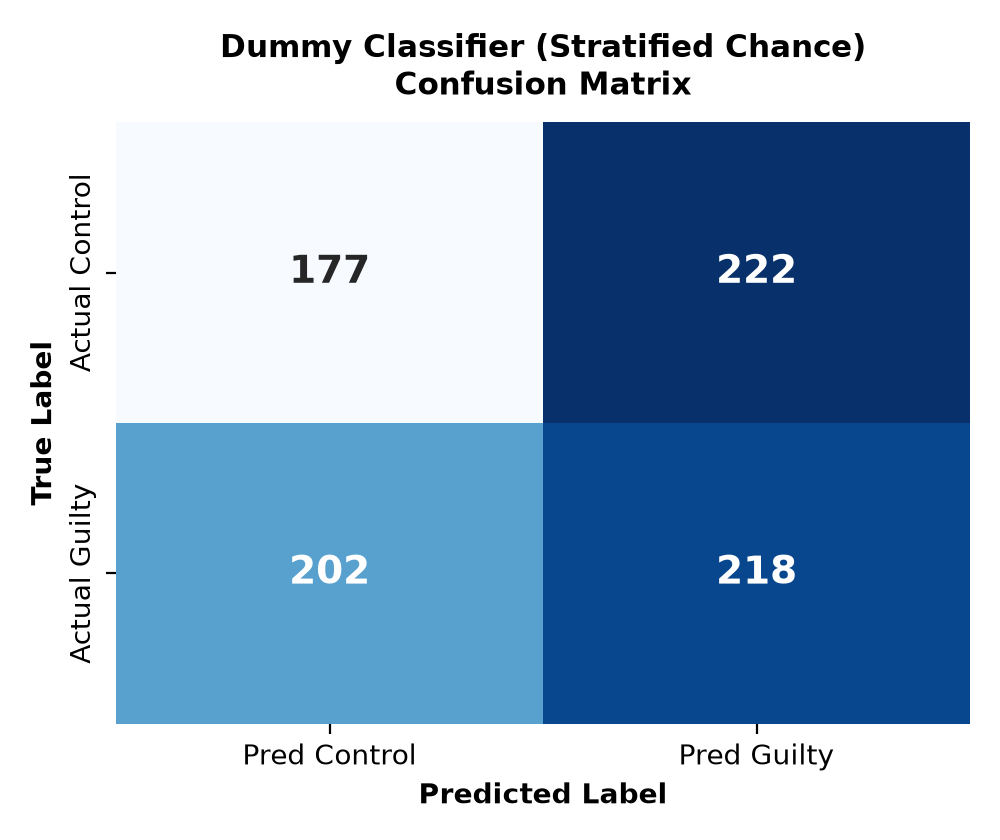

Data behind this chart, as committed beside it:
, Predicted: Innocent (0), Predicted: Concealed (1)
Actual: Innocent (0), 177, 222
Actual: Concealed (1), 202, 218
